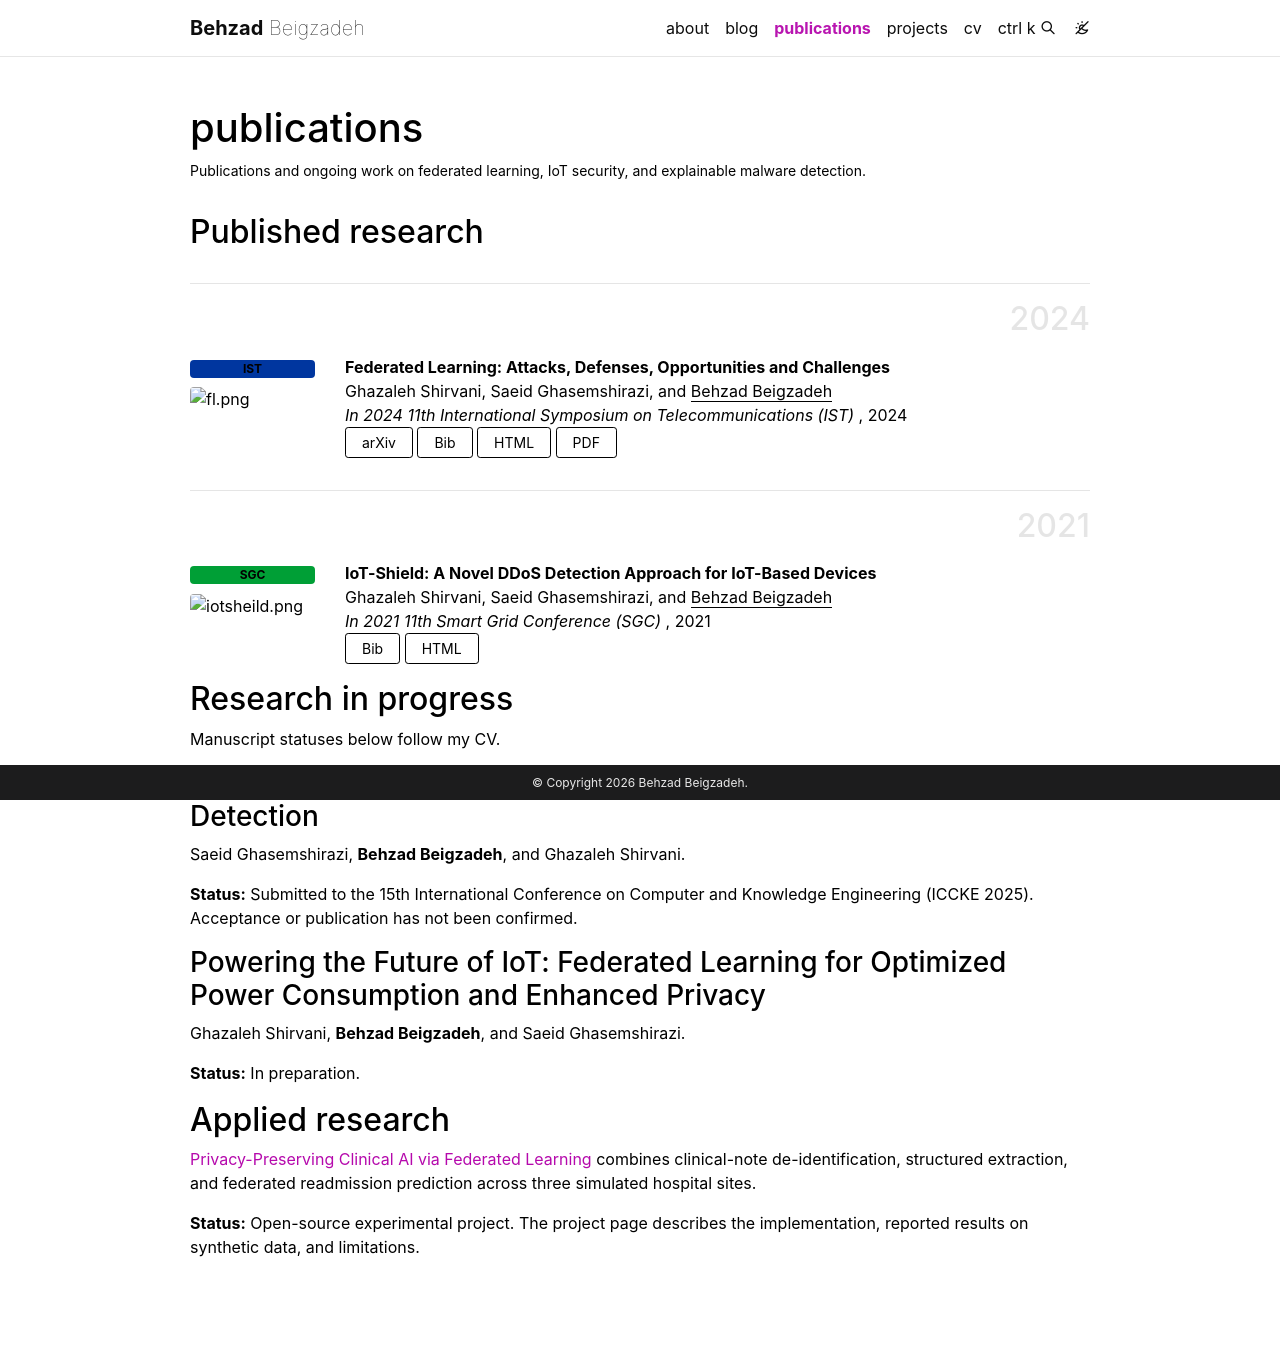

repository: behzadBeigzadeh/behzadbeigzadeh.github.io · page: publications/index.html · generator: jekyll

---
layout: page
permalink: /publications/
title: publications
description: Publications and ongoing work on federated learning, IoT security, and explainable malware detection.
nav: true
nav_order: 2
---

## Published research

<div class="publications">
{% bibliography %}
</div>

## Research in progress

Manuscript statuses below follow my CV.

### Explainable Machine Learning Framework for Android Malware Detection

Saeid Ghasemshirazi, **Behzad Beigzadeh**, and Ghazaleh Shirvani.

**Status:** Submitted to the 15th International Conference on Computer and Knowledge Engineering (ICCKE 2025). Acceptance or publication has not been confirmed.

### Powering the Future of IoT: Federated Learning for Optimized Power Consumption and Enhanced Privacy

Ghazaleh Shirvani, **Behzad Beigzadeh**, and Saeid Ghasemshirazi.

**Status:** In preparation.

## Applied research

[Privacy-Preserving Clinical AI via Federated Learning](/projects/11_privacy-preserving-clinical-ai/) combines clinical-note de-identification, structured extraction, and federated readmission prediction across three simulated hospital sites.

**Status:** Open-source experimental project. The project page describes the implementation, reported results on synthetic data, and limitations.
